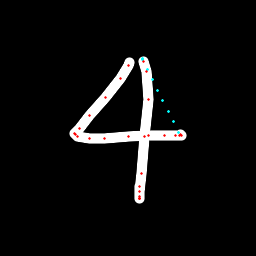

The table this chart was drawn from, first rows:
x, y, hover, eod
129.7, 62.58, 0.0, 0.0
128.3, 65.15, 0.0, 0.0
120.5, 78.54, 0.0, 0.0
105.2, 97.56, 0.0, 0.0
89.85, 115.4, 0.0, 0.0
79.01, 128.5, 0.0, 0.0
74.97, 133.8, 0.0, 0.0
75.51, 134.8, 0.0, 0.0
77.86, 136.5, 0.0, 0.0
89.09, 138.4, 0.0, 0.0
104.4, 138.1, 0.0, 0.0
128.8, 136.6, 0.0, 0.0
148.4, 135.6, 0.0, 0.0
164.5, 135, 0.0, 0.0
175.3, 135.6, 0.0, 0.0
179.6, 135.4, 0.0, 0.0
181.3, 135.2, 0.0, 0.0
181, 134.7, 0.0, 0.0
178.5, 132.5, 1.0, 0.0
173.3, 121.9, 1.0, 0.0
168.1, 111.4, 1.0, 0.0
163, 100.8, 1.0, 0.0
157.8, 90.22, 1.0, 0.0
152.7, 79.65, 1.0, 0.0
147.5, 69.08, 1.0, 0.0
142.4, 58.5, 1.0, 0.0
142.5, 59.05, 1.0, 0.0
143.5, 61.04, 0.0, 0.0
146.5, 71.28, 0.0, 0.0
148.1, 99.26, 0.0, 0.0
144.7, 136.8, 0.0, 0.0
141.2, 173.4, 0.0, 0.0
139.8, 192, 0.0, 0.0
139.8, 198.1, 0.0, 0.0
139.8, 198.9, 0.0, 0.0
139.9, 198.8, 0.0, 0.0
139.9, 196.2, 0.0, 0.0
139.7, 186.8, 0.0, 1.0
